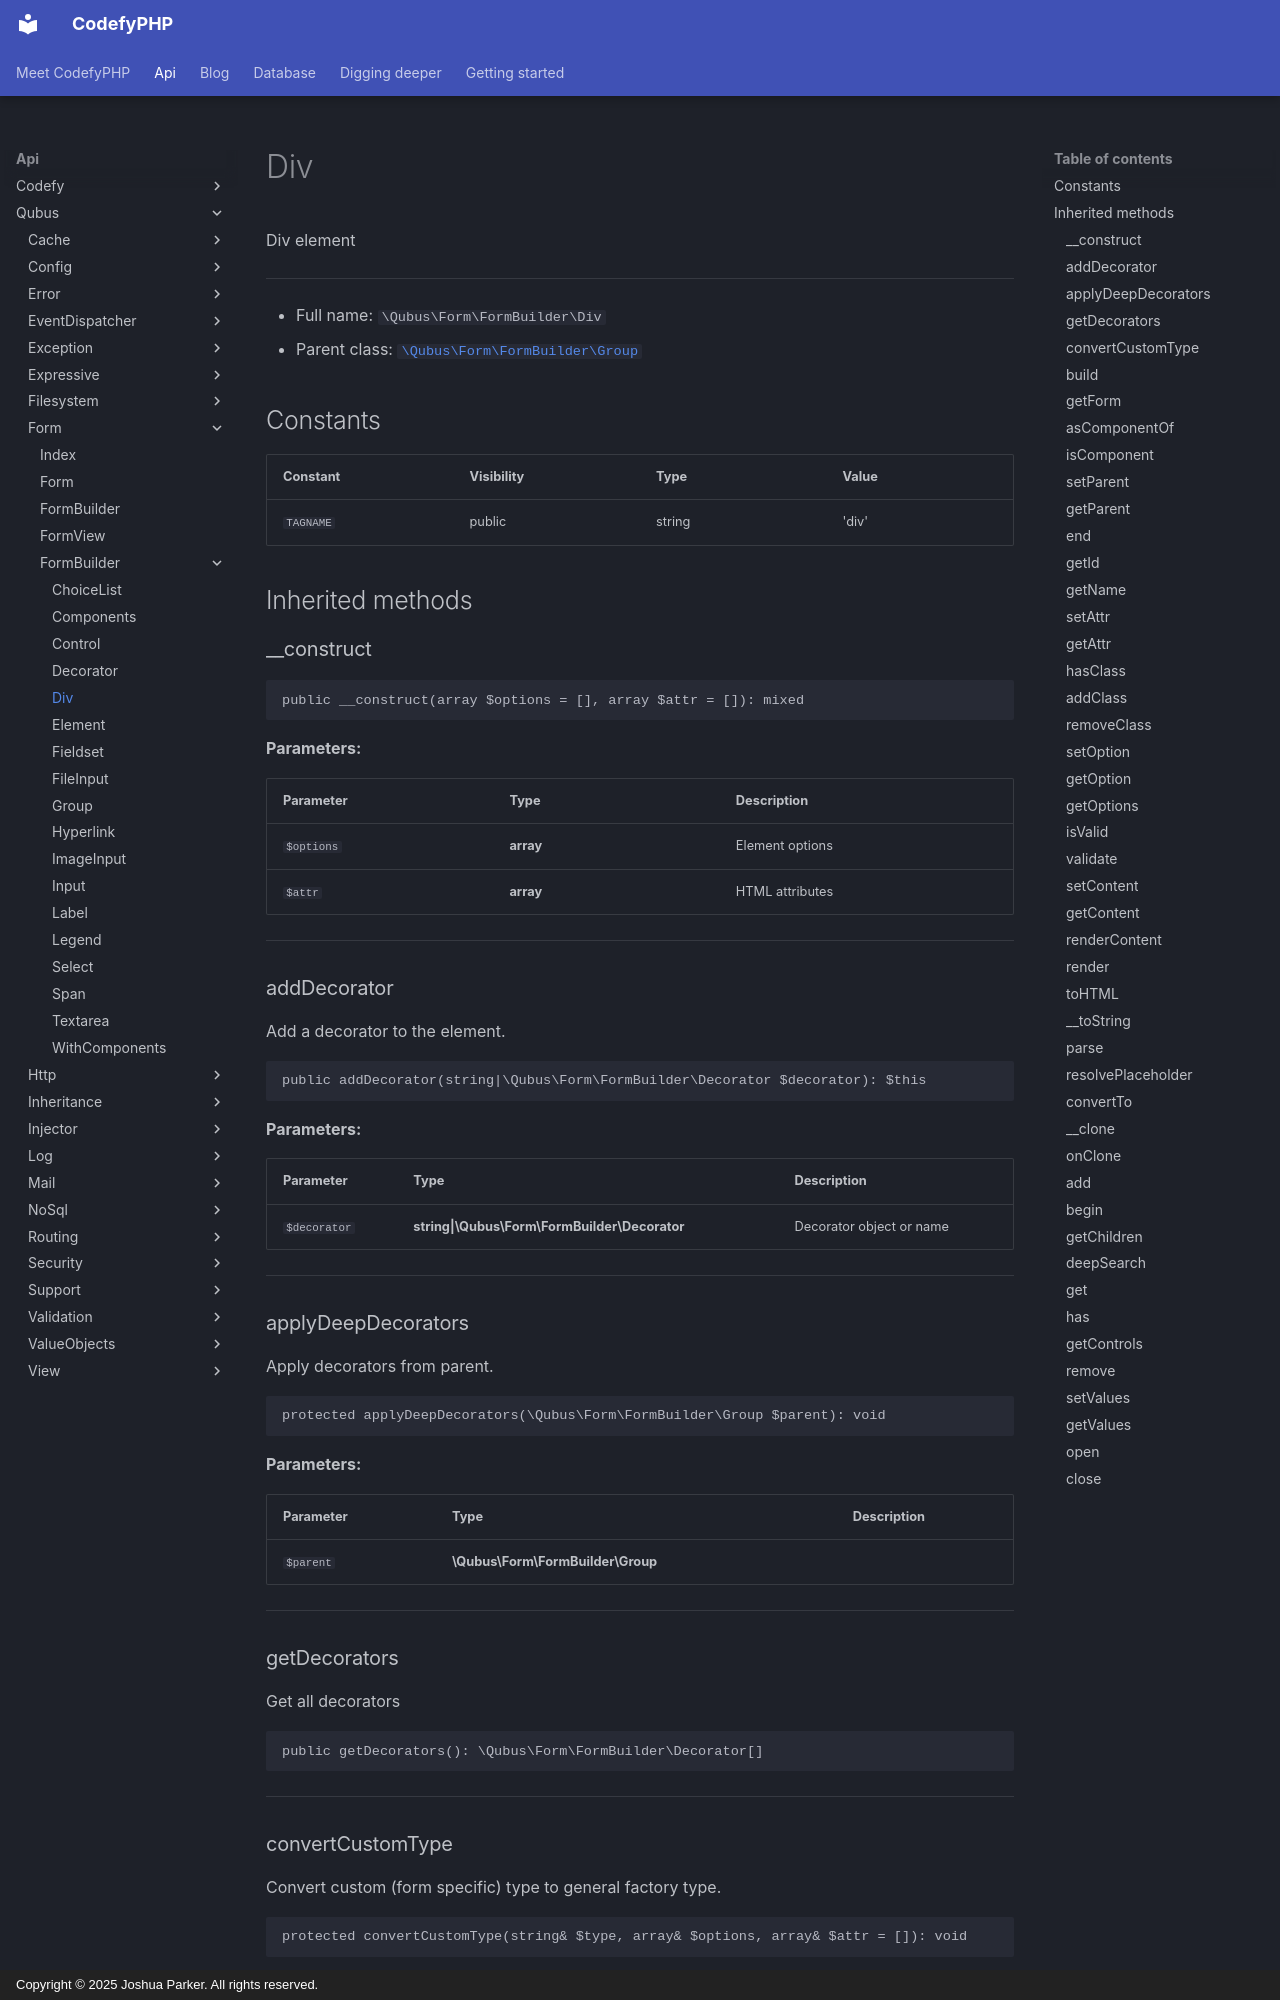

repository: codefyphp/docs · page: api/Qubus/Form/FormBuilder/Div/index.html · generator: mkdocs · copyright: Copyright © 2025 Joshua Parker. All rights reserved.

# Div

Div element

***

* Full name: `\Qubus\Form\FormBuilder\Div`
* Parent class: [`\Qubus\Form\FormBuilder\Group`](./Group.md)

## Constants

| Constant  | Visibility | Type   | Value |
|-----------|------------|--------|-------|
| `TAGNAME` | public     | string | 'div' |

## Inherited methods

### __construct

```php
public __construct(array $options = [], array $attr = []): mixed
```

**Parameters:**

| Parameter  | Type      | Description     |
|------------|-----------|-----------------|
| `$options` | **array** | Element options |
| `$attr`    | **array** | HTML attributes |

***

### addDecorator

Add a decorator to the element.

```php
public addDecorator(string|\Qubus\Form\FormBuilder\Decorator $decorator): $this
```

**Parameters:**

| Parameter    | Type                                          | Description              |
|--------------|-----------------------------------------------|--------------------------|
| `$decorator` | **string\|\Qubus\Form\FormBuilder\Decorator** | Decorator object or name |

***

### applyDeepDecorators

Apply decorators from parent.

```php
protected applyDeepDecorators(\Qubus\Form\FormBuilder\Group $parent): void
```

**Parameters:**

| Parameter | Type                              | Description |
|-----------|-----------------------------------|-------------|
| `$parent` | **\Qubus\Form\FormBuilder\Group** |             |

***

### getDecorators

Get all decorators

```php
public getDecorators(): \Qubus\Form\FormBuilder\Decorator[]
```

***
